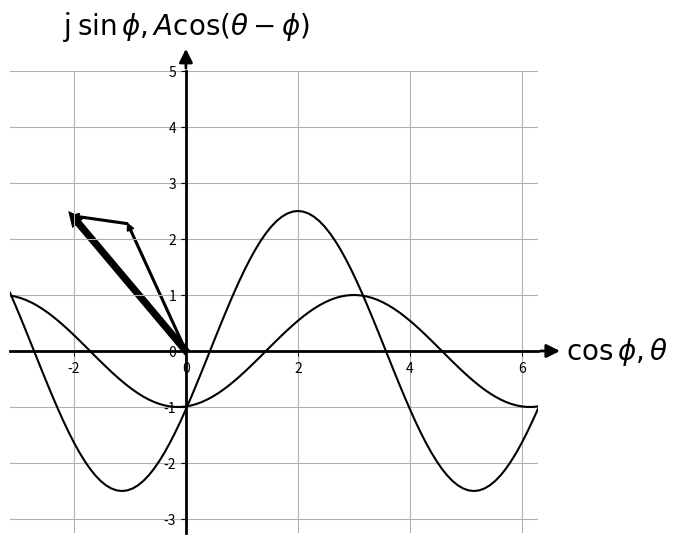

Reproduce this figure in Python. (Note: this script raises an exception after producing the figure.)
import numpy as np
import matplotlib.pyplot as plt

fig = plt.figure(figsize=[8, 6])
ax = plt.gca()

#-- Set axis spines at 0
for spine in ['left', 'bottom']:
    ax.spines[spine].set_position('zero')
    ax.spines[spine].set_linewidth(2)
    
#-- Hide the other spines...
for spine in ['right', 'top']:
    ax.spines[spine].set_color('none')

#-- Decorate the spines
arrow_length = 20 # In points

#-- X-axis arrow
ax.annotate(r'$\cos\phi, \theta$', fontsize=20, xy=(1, 0), xycoords=('axes fraction', 'data'), 
            xytext=(arrow_length, 0), textcoords='offset points',
            ha='left', va='center',
            arrowprops=dict(arrowstyle='<|-', fc='black',lw=2))

#-- Y-axis arrow
ax.annotate(r'j $\sin\phi, A \cos(\theta-\phi)$', fontsize=20, xy=(0, 1), xycoords=('data', 'axes fraction'), 
            xytext=(0, arrow_length), textcoords='offset points',
            ha='center', va='bottom',
            arrowprops=dict(arrowstyle='<|-', fc='black',lw=2))

#-- Plot
theta = np.linspace(-np.pi, 2*np.pi, 100)
ax.axis([theta[0], theta[-1], -3.25, +5])

# # Turn off ticks
# ax.set_xticks([])
# ax.set_yticks([])

# # Turn off tick labels
# ax.set_xticklabels([])
# ax.set_yticklabels([])

ax.grid(True)
ax.set_aspect(1)

CosCoef = 0
SinCoef = 0

#xt = [+3, -4, -1, +5]
#yt = [+2, +1, +3, +1]

# Amp = [+3, +1, -3, +0.5, -2.5]
# Phi = [+2, +3, -1, -1, -0.5]

Amp = [+2.5, +1]
Phi = [+2.0, +3]

np.set_printoptions(precision=4)

for idx, val in enumerate(Amp):

#     if idx == 2: break
     
     print(idx, 'start:', CosCoef, SinCoef)

     ax.arrow(CosCoef, SinCoef,
              Amp[idx]*np.cos(Phi[idx]),
              Amp[idx]*np.sin(Phi[idx]),
              fc="k", ec="k", width=0.03,
              head_width=0.12, head_length=0.12,
              length_includes_head=True)

     ax.plot(theta, Amp[idx]*np.cos(theta-Phi[idx]),'k-')

     CosCoef = CosCoef+Amp[idx]*np.cos(Phi[idx])
     SinCoef = SinCoef+Amp[idx]*np.sin(Phi[idx])

     print(idx, 'End:', CosCoef, SinCoef)
     
ax.arrow(0, 0, CosCoef, SinCoef, fc="k", ec="k", ls="-", lw=4,
         width=0.03, head_width=0.12, head_length=0.12,
         length_includes_head=True)

AmpResultant = np.sqrt(np.square(CosCoef)+np.square(SinCoef))
PhiResultant = np.angle(np.complex(CosCoef,SinCoef))

print('Amp, Phi', AmpResultant, PhiResultant)

ax.plot(theta, AmpResultant*np.cos(theta-PhiResultant),'k-', linewidth=4)

     
#     print(i)

plt.savefig("plot.png", dpi=600, bbox_inches='tight')
plt.show()
